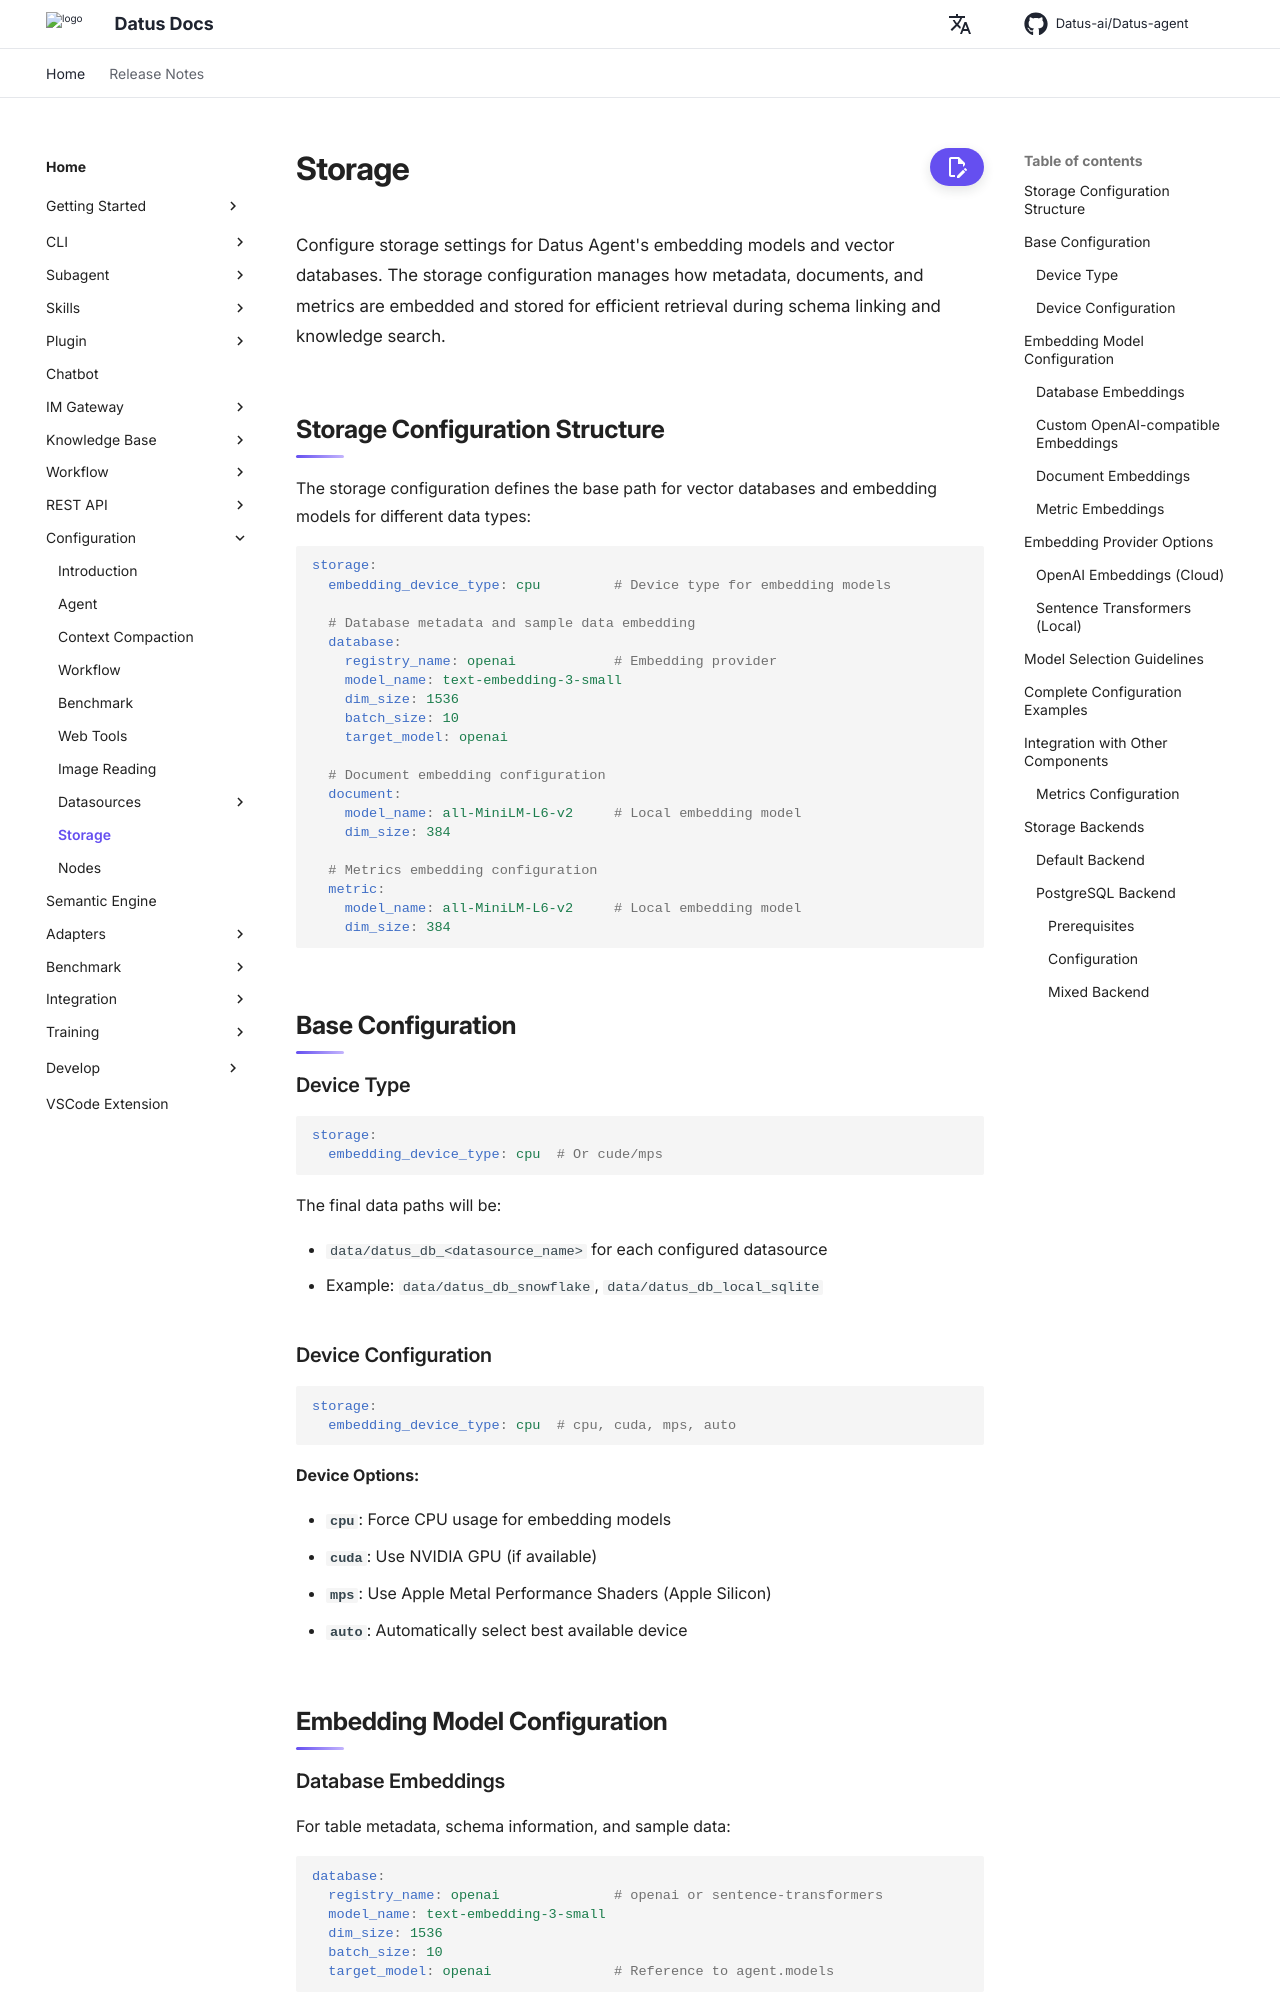

repository: Datus-ai/Datus-agent · page: dev/configuration/storage/index.html · generator: mkdocs

# Storage

Configure storage settings for Datus Agent's embedding models and vector databases. The storage configuration manages how metadata, documents, and metrics are embedded and stored for efficient retrieval during schema linking and knowledge search.

## Storage Configuration Structure

The storage configuration defines the base path for vector databases and embedding models for different data types:

```yaml
storage:
  embedding_device_type: cpu         # Device type for embedding models

  # Database metadata and sample data embedding
  database:
    registry_name: openai            # Embedding provider
    model_name: text-embedding-3-small
    dim_size: 1536
    batch_size: 10
    target_model: openai

  # Document embedding configuration
  document:
    model_name: all-MiniLM-L6-v2     # Local embedding model
    dim_size: 384

  # Metrics embedding configuration
  metric:
    model_name: all-MiniLM-L6-v2     # Local embedding model
    dim_size: 384
```

## Base Configuration

### Device Type
```yaml
storage:
  embedding_device_type: cpu  # Or cude/mps
```

The final data paths will be:

- `data/datus_db_<datasource_name>` for each configured datasource
- Example: `data/datus_db_snowflake`, `data/datus_db_local_sqlite`

### Device Configuration
```yaml
storage:
  embedding_device_type: cpu  # cpu, cuda, mps, auto
```

**Device Options:**

- **`cpu`**: Force CPU usage for embedding models
- **`cuda`**: Use NVIDIA GPU (if available)
- **`mps`**: Use Apple Metal Performance Shaders (Apple Silicon)
- **`auto`**: Automatically select best available device

## Embedding Model Configuration

### Database Embeddings

For table metadata, schema information, and sample data:

```yaml
database:
  registry_name: openai              # openai or sentence-transformers
  model_name: text-embedding-3-small
  dim_size: 1536
  batch_size: 10
  target_model: openai               # Reference to agent.models
```

**Configuration Parameters:**

- **`registry_name`**: Embedding provider type (`openai` or `sentence-transformers`)
- **`model_name`**: Specific embedding model to use
- **`dim_size`**: Output embedding dimension size
- **`batch_size`**: Number of texts to process in each batch
- **`target_model`**: LLM model key from [`models`](agent.md#models-configuration) (for OpenAI embeddings)
- **`send_dimensions`**: Optional boolean for OpenAI-compatible APIs. `true` sends the configured
  `dim_size` as the API's `dimensions` parameter; `false` omits it. When omitted or `null`, only
  `text-embedding-3-small` and `text-embedding-3-large` send configured dimensions.
  `text-embedding-ada-002` never sends this parameter.
